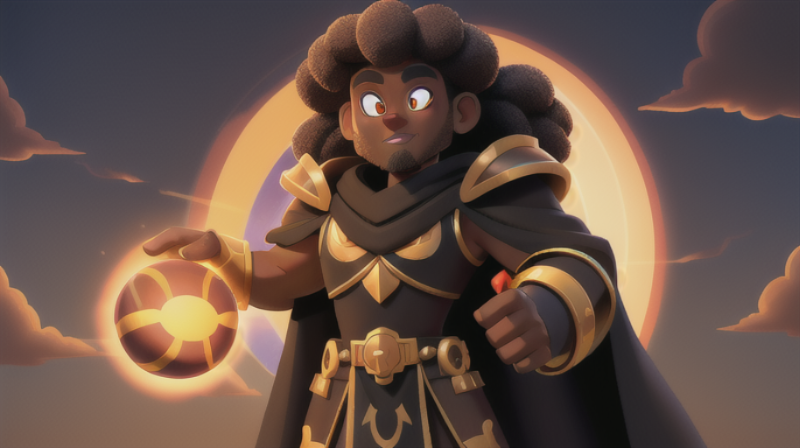
Generation parameters embedded in this image by AUTOMATIC1111 Stable Diffusion web UI or a fork of it (Forge, ...) (PNG 'parameters' text chunk):
masterpiece, best quality, badass tall African sun god, wearing long black robes and armor, in an epic sunrise, holding the sun in his hands, epic clouds, in an action pose, Magic, Divine, Energy,


Negative prompt: EasyNegative, drawn by bad-artist, sketch by bad-artist-anime, (bad_prompt:0.8), (artist name, signature, watermark:1.4), (ugly:1.2), (worst quality, poor details:1.4), bad-hands-5, badhandv4, blurry,
Steps: 20, Sampler: Euler a, CFG scale: 7, Seed: 767508864, Face restoration: CodeFormer, Size: 800x448, Model hash: d3a0fbfe0a, Model: model, Version: v1.4.1